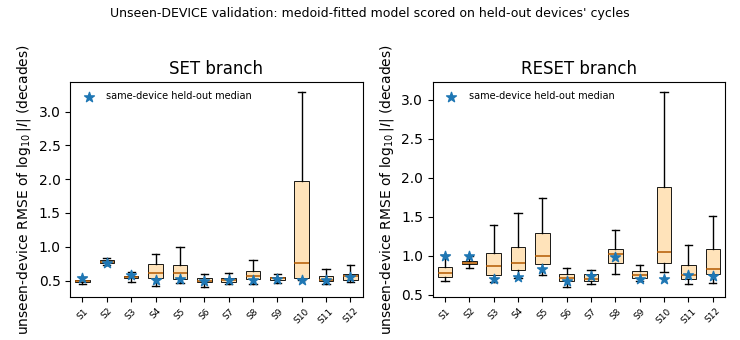

The table this chart was drawn from, first rows:
condition, branch, n_test_devices, n_unseen_cycles, unseen_rmse_median, unseen_rmse_p25, unseen_rmse_p75, same_device_heldout_median, unseen_minus_samedevice
S1, SET, 11, 201, 0.4944, 0.4808, 0.5094, 0.5374, -0.043
S1, RESET, 11, 201, 0.7871, 0.7354, 0.8589, 0.9988, -0.2117
S2, SET, 9, 290, 0.7672, 0.7603, 0.8004, 0.758, 0.0092
S2, RESET, 9, 290, 0.9123, 0.894, 0.9352, 1.004, -0.0912
S3, SET, 21, 441, 0.5545, 0.5335, 0.5727, 0.5811, -0.0266
S3, RESET, 21, 441, 0.8687, 0.7576, 1.043, 0.7023, 0.1664
S4, SET, 5, 100, 0.6045, 0.5391, 0.7467, 0.5102, 0.0943
S4, RESET, 5, 100, 0.9094, 0.8221, 1.114, 0.7343, 0.1751
S5, SET, 9, 167, 0.6144, 0.5256, 0.7293, 0.5176, 0.0968
S5, RESET, 9, 167, 1.006, 0.8992, 1.289, 0.8358, 0.1697
S6, SET, 8, 117, 0.4967, 0.4791, 0.5342, 0.4913, 0.0054
S6, RESET, 8, 117, 0.7199, 0.6822, 0.7678, 0.6801, 0.0398
S7, SET, 5, 85, 0.501, 0.481, 0.5337, 0.5148, -0.0138
S7, RESET, 5, 85, 0.7078, 0.6856, 0.7646, 0.7382, -0.0304
S8, SET, 10, 200, 0.5632, 0.5233, 0.6432, 0.5062, 0.057
S8, RESET, 10, 200, 1.02, 0.9146, 1.087, 0.9882, 0.0316
S9, SET, 9, 180, 0.5343, 0.5144, 0.559, 0.5158, 0.0185
S9, RESET, 9, 180, 0.7616, 0.7233, 0.8073, 0.7098, 0.0518
S10, SET, 3, 28, 0.7585, 0.5413, 1.967, 0.5088, 0.2497
S10, RESET, 3, 28, 1.056, 0.9123, 1.89, 0.7112, 0.3452
S11, SET, 8, 160, 0.5073, 0.4918, 0.5682, 0.5115, -0.0042
S11, RESET, 8, 160, 0.7548, 0.7089, 0.8875, 0.7617, -0.0069
S12, SET, 10, 211, 0.5605, 0.5063, 0.5968, 0.5461, 0.0144
S12, RESET, 10, 211, 0.8305, 0.7684, 1.083, 0.741, 0.0895
